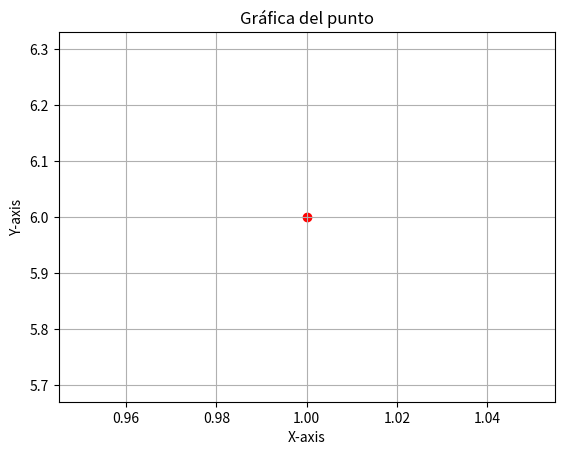

Reproduce this figure in Python.
# -*- coding: utf-8 -*-
"""Ejercicios POO 23/2

Automatically generated by Colaboratory.

Original file is located at
    https://colab.research.google.com/drive/10ql-PGRnJg4byV4eujWaD95NVRIGtFrp

Una clase es como un plano que define cómo se crean los objetos, pero un objeto es una instancia creada a partir de esa plantilla y tiene sus propios valores y comportamiento. Las clases proporcionan estructura y comportamiento, y los objetos representan datos específicos y pueden realizar acciones específicas definidas por la clase.

Se utiliza como primer argumento en los métodos de Python para referirse a la instancia actual de la clase, permitiendo así el acceso a los atributos y métodos de esa instancia y siguiendo la convención establecida en la comunidad de Python

Un constructor en Python es un método especial dentro de una clase que se llama automáticamente cuando se crea una nueva instancia de esa clase. En Python, el constructor se define utilizando el método __init__(). Este método se utiliza para inicializar los atributos de la instancia recién creada.

Las principales diferencias es que una clase es como un plano que define cómo se crean los objetos, pero un objeto es una instancia creada a partir de esa plantilla y tiene sus propios valores y comportamiento. Las clases proporcionan estructura y comportamiento, y los objetos representan datos específicos y pueden realizar acciones específicas definidas por la clase.La diferencia entre los atributos de clase y los atributos de instancia en Python es su alcance y comportamiento común. Los atributos de clase son compartidos por todas las instancias de una clase, mientras que los atributos de instancia son únicos para cada instancia.
"""

import matplotlib.pyplot as plt

class Punto():
    def __init__(self, x, y):
        self.x = x
        self.y = y

    def plot(self):
        plt.scatter(self.x, self.y, color='red', marker='o')
        plt.xlabel('X-axis')
        plt.ylabel('Y-axis')
        plt.title('Gráfica del punto')
        plt.grid(True)
        plt.show()

punto = Punto(1, 6) #Acabamos de construir al (1, 6)

punto.plot()

"""Aqui ingresamos a la funcion punto para definir ñas coordenadas x y y para graficar un punto"""

class Dante(): #Creamos una clase
#Creamos una definicion
    def __init__(self, precio, producto):
        self.precio = precio
        self.producto = producto

#Creamos una definicion
class ejercicio(Dante):
    def __init__(self, precio, producto, descuento):
        super().__init__(precio, producto)
        self.descuento = descuento
#Creamos una definicion
    def porcentaje(self, descuento):
      if descuento == "descuento":
        print("Su descuento es del 40%")
      else:
          print("El producto no tiene descuento")